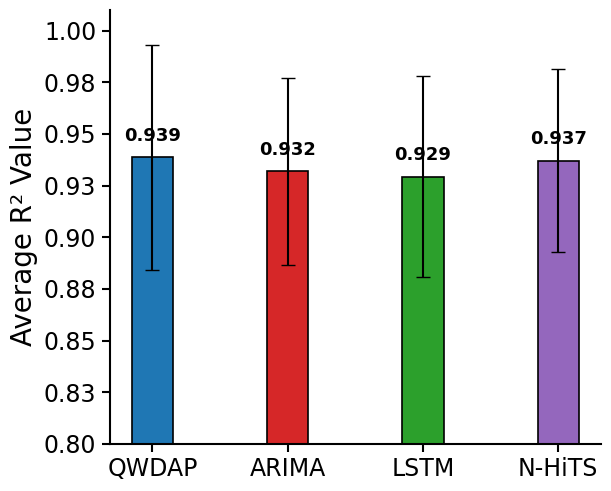

The script that saved this image:
# -*- coding: utf-8 -*-
"""
Created on Mon Nov 24 22:18:41 2025

@author: tlj
"""

import pandas as pd
import numpy as np
import matplotlib.pyplot as plt

plt.rcParams['font.family'] = 'Times New Roman'
plt.rcParams.update({
    'axes.labelsize': 20,     
    'axes.titlesize': 22,     
    'xtick.labelsize': 18,    
    'ytick.labelsize': 18,    
    'legend.fontsize': 18,
    'axes.linewidth': 1.5,
    'xtick.major.width': 1.2,
    'ytick.major.width': 1.2,
    'xtick.major.size': 6,
    'ytick.major.size': 6,
    'figure.dpi': 500
})


# -------------------------
# 1. 准备数据
# -------------------------

data = {
    "Subregion": [
        f"N{i}" for i in range(1, 57)
    ],
    "QWDAP": [
        0.9730,0.9763,0.9913,0.9830,0.9710,0.9641,0.9612,0.8833,0.8853,0.9712,
        0.9708,0.9371,0.9490,0.9647,0.7962,0.9264,0.9688,0.6926,0.9760,0.9735,
        0.9149,0.9624,0.9023,0.9415,0.9792,0.8562,0.9464,0.9503,0.9485,0.9758,
        0.9727,0.9382,0.9616,0.9577,0.8475,0.9767,0.9711,0.9576,0.9747,0.8876,
        0.9385,0.9359,0.9604,0.9568,0.9732,0.9760,0.9152,0.9715,0.9238,0.8015,
        0.9698,0.9474,0.9575,0.9666,0.8747,0.9593
    ],
    "ARIMA": [
        0.9237,0.9719,0.9748,0.9773,0.9621,0.9439,0.9265,0.9441,0.9501,0.9685,
        0.9632,0.9679,0.9566,0.9552,0.9542,0.9400,0.9507,0.9553,0.9458,0.9483,
        0.9473,0.9559,0.9495,0.8933,0.9550,0.9362,0.8895,0.9607,0.9626,0.9553,
        0.9465,0.7909,0.9442,0.9281,0.9472,0.9622,0.9461,0.8677,0.9373,0.6955,
        0.9298,0.8956,0.9286,0.9497,0.9103,0.9299,0.9363,0.8790,0.9397,0.9306,
        0.9135,0.9508,0.9292,0.8945,0.9357,0.8784
    ],
    "LSTM": [
        0.9209,0.9707,0.9729,0.9742,0.9620,0.9457,0.9290,0.9392,0.9498,0.9672,
        0.9615,0.9687,0.9524,0.9512,0.9547,0.9389,0.9522,0.9555,0.9422,0.9505,
        0.9470,0.9536,0.9491,0.8960,0.9551,0.9255,0.8785,0.9574,0.9641,0.9550,
        0.9480,0.7798,0.9448,0.9304,0.9465,0.9611,0.9468,0.8646,0.9378,0.6759,
        0.9343,0.8970,0.9293,0.9471,0.9043,0.9335,0.9290,0.8833,0.9392,0.9222,
        0.9048,0.9490,0.9102,0.8734,0.9456,0.8654
    ],
    "N-HiTS": [
    0.938873, 0.968323, 0.972326, 0.973841, 0.959410, 0.955084, 0.936500,
    0.940576, 0.959103, 0.966767, 0.967694, 0.969327, 0.966054, 0.958487,
    0.956992, 0.952003, 0.959771, 0.965261, 0.950885, 0.960688, 0.957998,
    0.966162, 0.958111, 0.895217, 0.965910, 0.951287, 0.895859, 0.961207,
    0.956287, 0.956743, 0.950344, 0.824910, 0.957236, 0.921907, 0.939156,
    0.957624, 0.942219, 0.876966, 0.939968, 0.689693, 0.940009, 0.906244,
    0.934809, 0.948303, 0.899378, 0.944736, 0.945469, 0.895579, 0.943046,
    0.931793, 0.917178, 0.960286, 0.930589, 0.905528, 0.948719, 0.884463
    ]
}




import pandas as pd
import numpy as np
import matplotlib.pyplot as plt

# -------------------------
# 1. 数据
# -------------------------
df = pd.DataFrame(data)

models = ["QWDAP", "ARIMA", "LSTM", "N-HiTS"]

colors = [
    "#1f77b4",  # QWDAP
    "#d62728",  # ARIMA
    "#2ca02c",  # LSTM
    "#9467bd"   # N-HiTS
]

avg = df[models].mean()
std = df[models].std()

# -------------------------
# 2. Nature style
# -------------------------
plt.rcParams['font.family'] = 'Arial'
plt.rcParams.update({
    "axes.linewidth": 1.5,
    "xtick.major.width": 1.5,
    "ytick.major.width": 1.5,
    "xtick.major.size": 6,
    "ytick.major.size": 6,
    "axes.labelsize": 20,
    "xtick.labelsize": 17,
    "ytick.labelsize": 17,
    "figure.dpi": 500
})

fig, ax = plt.subplots(figsize=(6.2, 5))

# -------------------------
# 3. 柱状图
# -------------------------
x = np.arange(len(models)) * 1.25
bar_width = 0.38

bars = ax.bar(
    x,
    avg.values,
    width=bar_width,
    yerr=std.values,
    capsize=5,
    color=colors,
    edgecolor="black",
    linewidth=1.2
)

# -------------------------
# 4. 添加平均值
# -------------------------
for xi, v in zip(x, avg.values):
    ax.text(
        xi,
        v + 0.006,
        f"{v:.3f}",
        ha="center",
        va="bottom",
        fontsize=13,
        fontweight="bold"
    )

# -------------------------
# 5. 坐标轴
# -------------------------
ax.yaxis.set_major_formatter(plt.FormatStrFormatter("%.2f"))
ax.set_ylim(0.80, 1.01)
ax.set_ylabel("Average R² Value")

ax.set_xticks(x)
ax.set_xticklabels(models)

ax.spines["top"].set_visible(False)
ax.spines["right"].set_visible(False)

plt.tight_layout()
plt.show()
